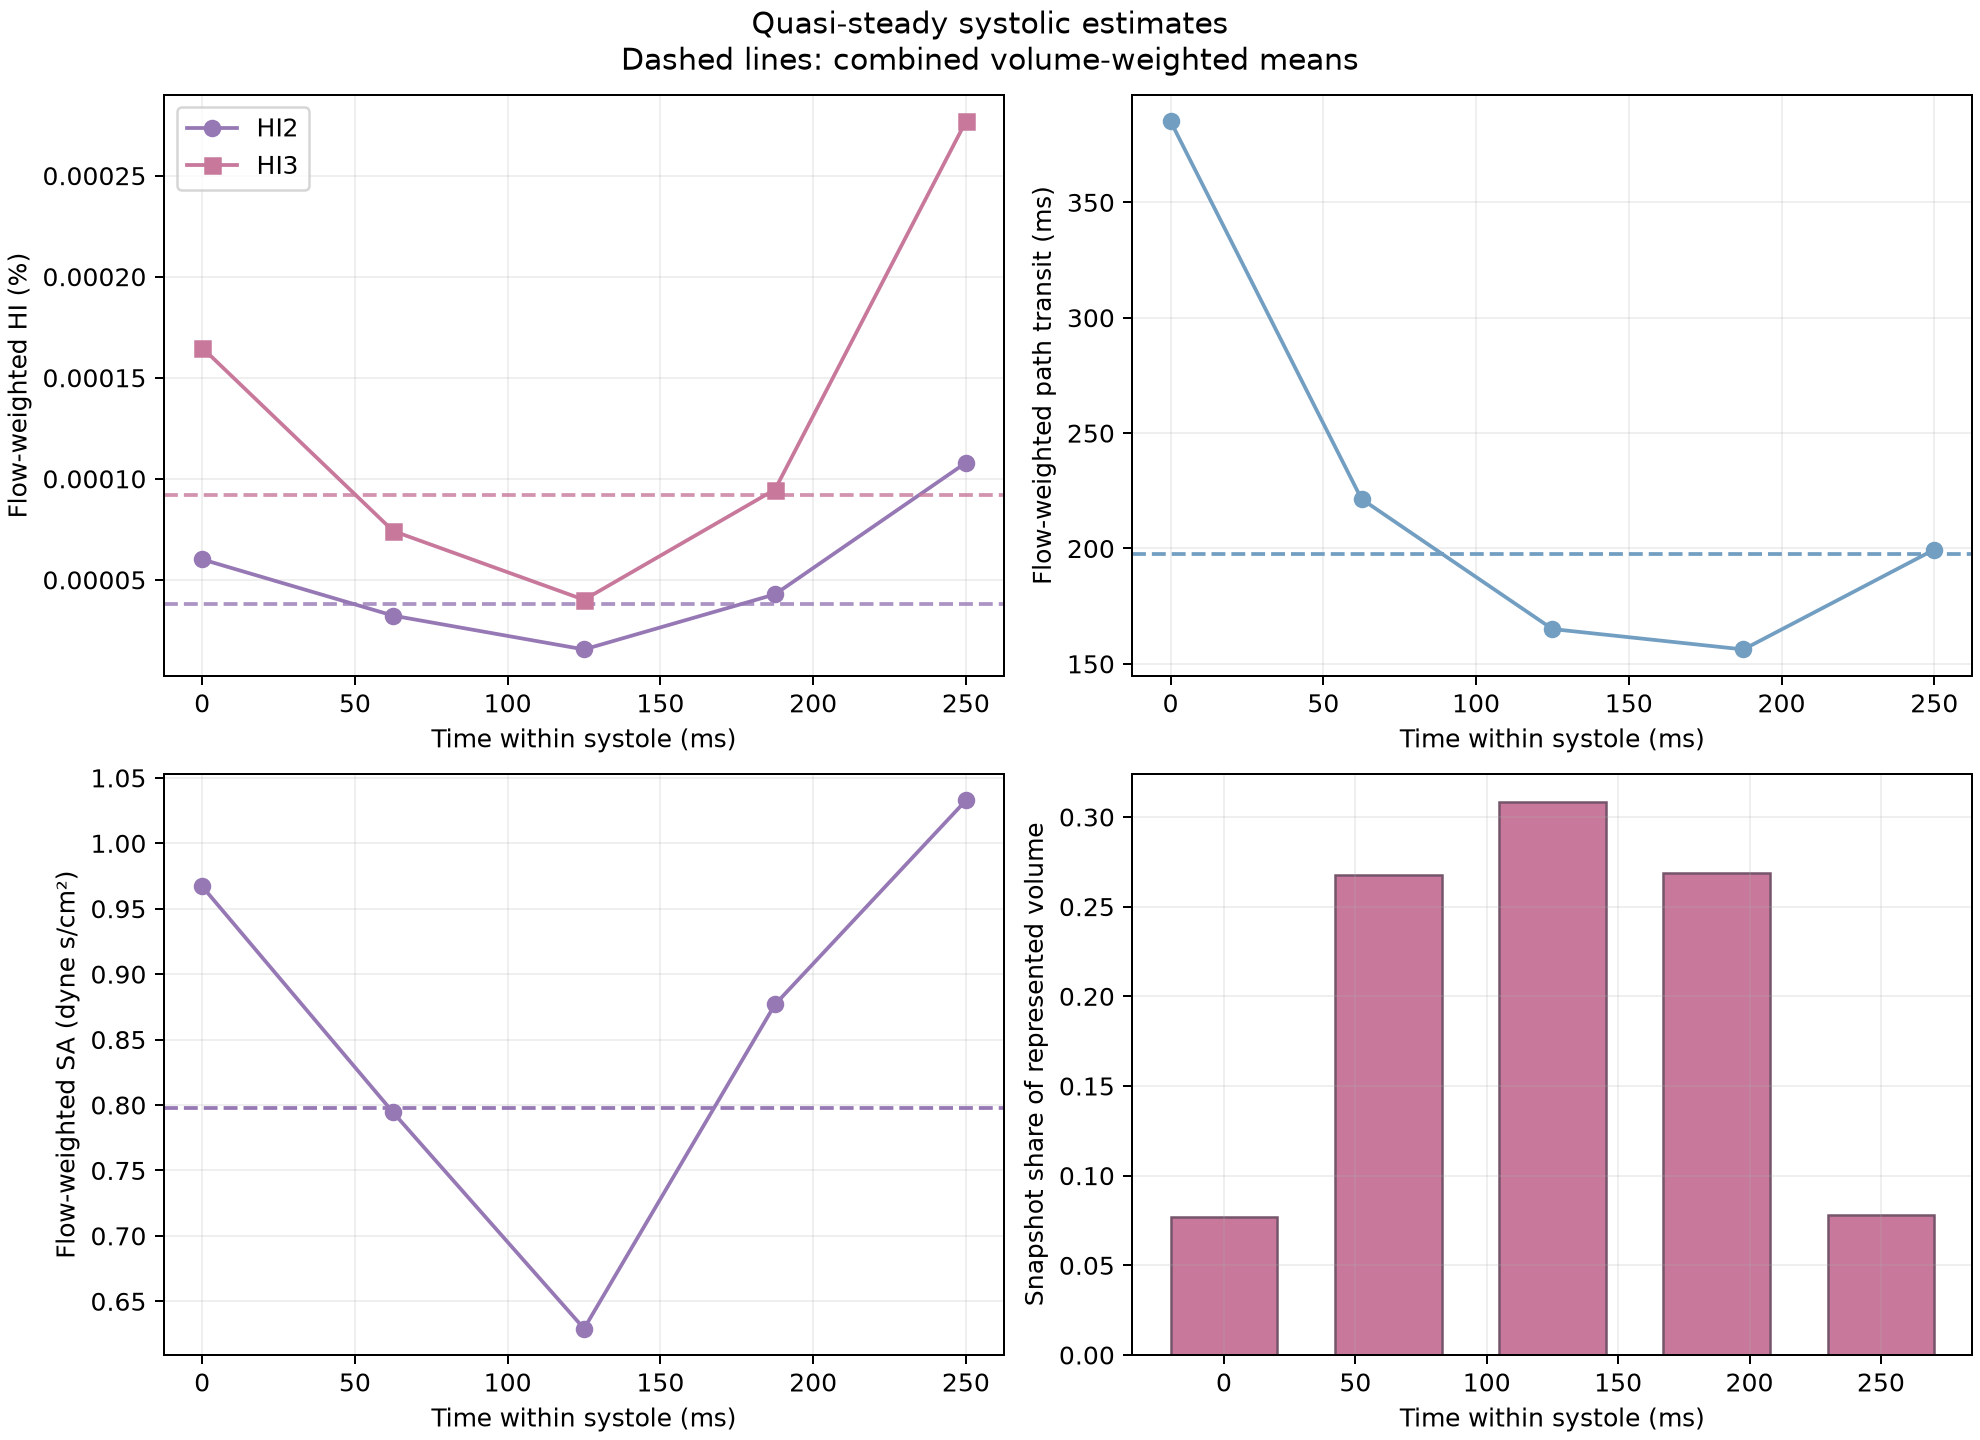

Values plotted in this chart, from the file beside it:
HI2_percent, HI3_percent, transit_ms, SA_dyne_s_cm2, max_stress_Pa, SA_fraction_above_threshold, fraction_transit_longer_than_systole, HI2_NIH_mg_per_100L, HI3_NIH_mg_per_100L, systole_ms, n_snapshots, constants, flow_basis, sampling
3.800884611296938e-05, 9.199305269138485e-05, 197.4, 0.7975, 4.682, 0.0, 0.2152, 3.991, 9.659, 250.0, 5, GW, relative Q from mean inlet speed; assume…, endpoints
